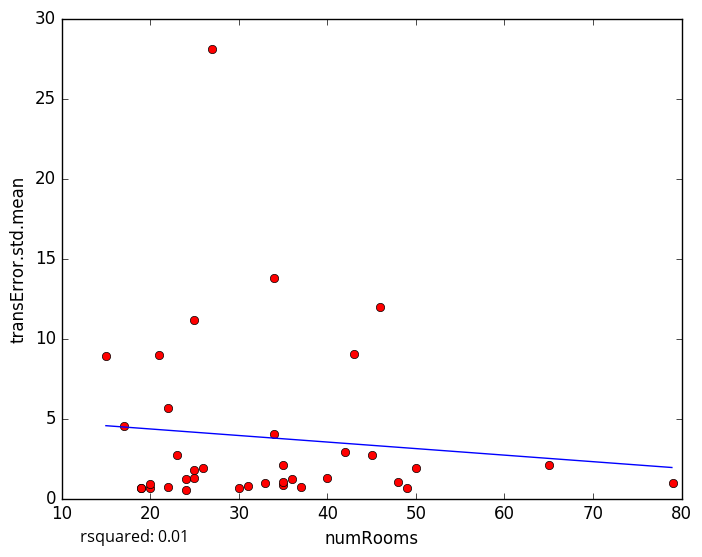

The table this chart was drawn from, first rows:
numRooms, transError.std.mean
31, 0.7936
33, 0.9713
19, 0.66
24, 0.5538
30, 0.6796
37, 0.6958
49, 0.6466
20, 0.6451
21, 8.996
25, 11.19
34, 4.032
35, 0.8686
79, 0.9805
20, 0.9311
19, 0.6812
22, 0.7184
24, 1.188
25, 1.286
36, 1.247
35, 2.103
48, 1.003
35, 1.011
40, 1.306
34, 13.79
15, 8.904
22, 5.655
26, 1.895
45, 2.718
50, 1.922
23, 2.705
27, 28.1
42, 2.897
46, 11.95
17, 4.521
43, 9.02
65, 2.112
25, 1.773
5-Fold RMSE:, 3.792, 3.053, 6.007, 3.165, 3.165
Average 5-Fold RMSE:, 5.087
5-Fold rsquared:, -0.1621, -0.2565, 0.05673, -0.2964, -0.2964
Average 5-Fold rsquared:, -44.72
